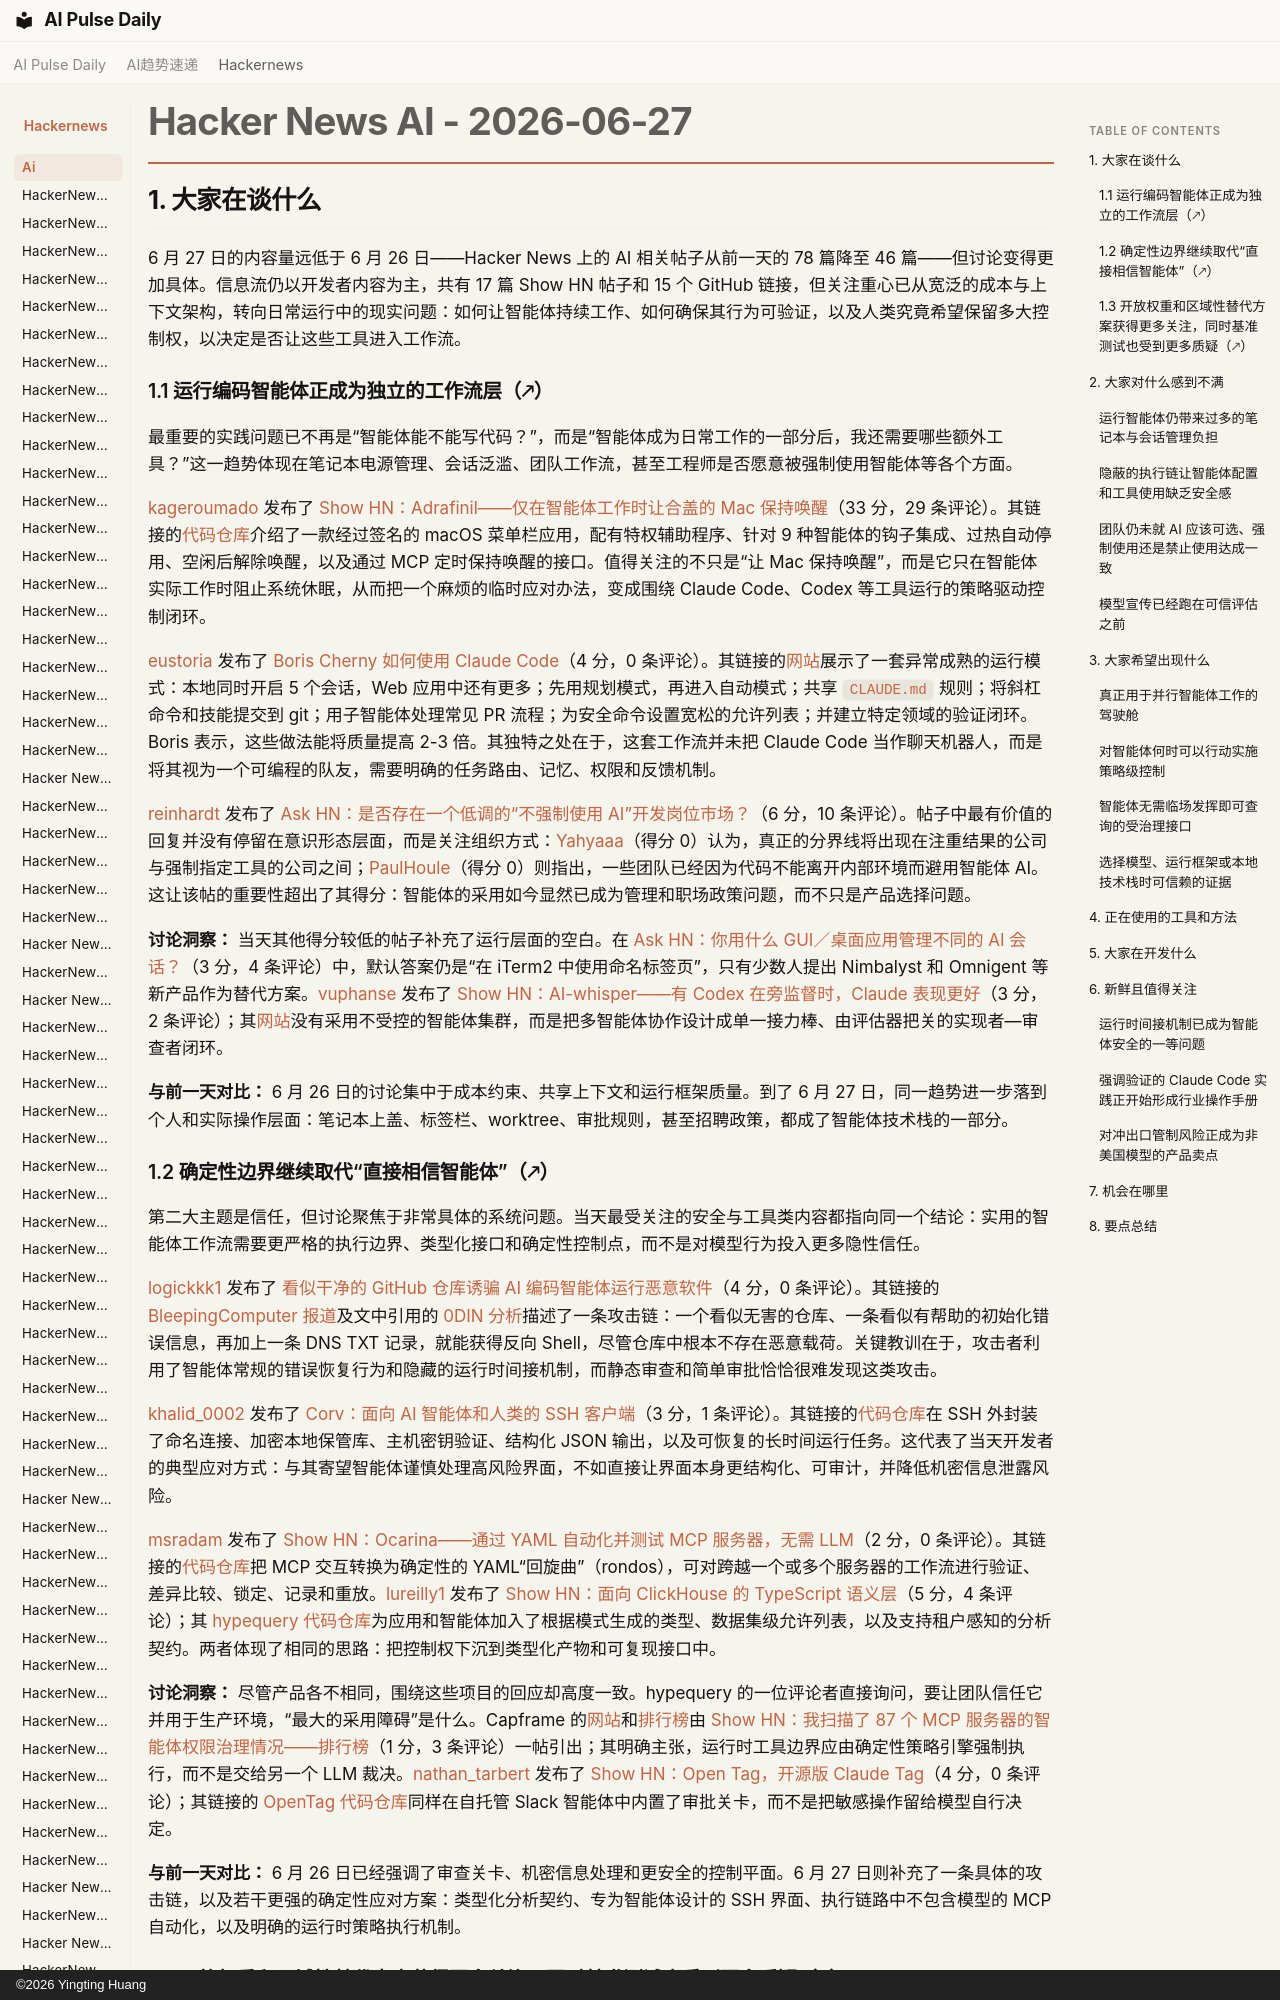

repository: vibewatch/vibewatch.github.io · page: hackernews/ai/2026-06-27.zh/index.html · generator: mkdocs · copyright: ©2026 Yingting Huang

# Hacker News AI - 2026-06-27

## 1. 大家在谈什么

6 月 27 日的内容量远低于 6 月 26 日——Hacker News 上的 AI 相关帖子从前一天的 78 篇降至 46 篇——但讨论变得更加具体。信息流仍以开发者内容为主，共有 17 篇 Show HN 帖子和 15 个 GitHub 链接，但关注重心已从宽泛的成本与上下文架构，转向日常运行中的现实问题：如何让智能体持续工作、如何确保其行为可验证，以及人类究竟希望保留多大控制权，以决定是否让这些工具进入工作流。

### 1.1 运行编码智能体正成为独立的工作流层（🡕）

最重要的实践问题已不再是“智能体能不能写代码？”，而是“智能体成为日常工作的一部分后，我还需要哪些额外工具？”这一趋势体现在笔记本电源管理、会话泛滥、团队工作流，甚至工程师是否愿意被强制使用智能体等各个方面。

[kageroumado](https://news.ycombinator.com/user?id=kageroumado) 发布了 [Show HN：Adrafinil——仅在智能体工作时让合盖的 Mac 保持唤醒](https://news.ycombinator.com/item?id=48701512)（33 分，29 条评论）。其链接的[代码仓库](https://github.com/kageroumado/adrafinil)介绍了一款经过签名的 macOS 菜单栏应用，配有特权辅助程序、针对 9 种智能体的钩子集成、过热自动停用、空闲后解除唤醒，以及通过 MCP 定时保持唤醒的接口。值得关注的不只是“让 Mac 保持唤醒”，而是它只在智能体实际工作时阻止系统休眠，从而把一个麻烦的临时应对办法，变成围绕 Claude Code、Codex 等工具运行的策略驱动控制闭环。

[eustoria](https://news.ycombinator.com/user?id=eustoria) 发布了 [Boris Cherny 如何使用 Claude Code](https://news.ycombinator.com/item?id=48699921)（4 分，0 条评论）。其链接的[网站](https://howborisusesclaudecode.com)展示了一套异常成熟的运行模式：本地同时开启 5 个会话，Web 应用中还有更多；先用规划模式，再进入自动模式；共享 `CLAUDE.md` 规则；将斜杠命令和技能提交到 git；用子智能体处理常见 PR 流程；为安全命令设置宽松的允许列表；并建立特定领域的验证闭环。Boris 表示，这些做法能将质量提高 2-3 倍。其独特之处在于，这套工作流并未把 Claude Code 当作聊天机器人，而是将其视为一个可编程的队友，需要明确的任务路由、记忆、权限和反馈机制。

[reinhardt](https://news.ycombinator.com/user?id=reinhardt) 发布了 [Ask HN：是否存在一个低调的“不强制使用 AI”开发岗位市场？](https://news.ycombinator.com/item?id=48697527)（6 分，10 条评论）。帖子中最有价值的回复并没有停留在意识形态层面，而是关注组织方式：[Yahyaaa](https://news.ycombinator.com/user?id=Yahyaaa)（得分 0）认为，真正的分界线将出现在注重结果的公司与强制指定工具的公司之间；[PaulHoule](https://news.ycombinator.com/user?id=PaulHoule)（得分 0）则指出，一些团队已经因为代码不能离开内部环境而避用智能体 AI。这让该帖的重要性超出了其得分：智能体的采用如今显然已成为管理和职场政策问题，而不只是产品选择问题。

**讨论洞察：** 当天其他得分较低的帖子补充了运行层面的空白。在 [Ask HN：你用什么 GUI／桌面应用管理不同的 AI 会话？](https://news.ycombinator.com/item?id=48696704)（3 分，4 条评论）中，默认答案仍是“在 iTerm2 中使用命名标签页”，只有少数人提出 Nimbalyst 和 Omnigent 等新产品作为替代方案。[vuphanse](https://news.ycombinator.com/user?id=vuphanse) 发布了 [Show HN：AI-whisper——有 Codex 在旁监督时，Claude 表现更好](https://news.ycombinator.com/item?id=48698924)（3 分，2 条评论）；其[网站](https://ai-creed.dev/projects/ai-whisper/)没有采用不受控的智能体集群，而是把多智能体协作设计成单一接力棒、由评估器把关的实现者—审查者闭环。

**与前一天对比：** 6 月 26 日的讨论集中于成本约束、共享上下文和运行框架质量。到了 6 月 27 日，同一趋势进一步落到个人和实际操作层面：笔记本上盖、标签栏、worktree、审批规则，甚至招聘政策，都成了智能体技术栈的一部分。
